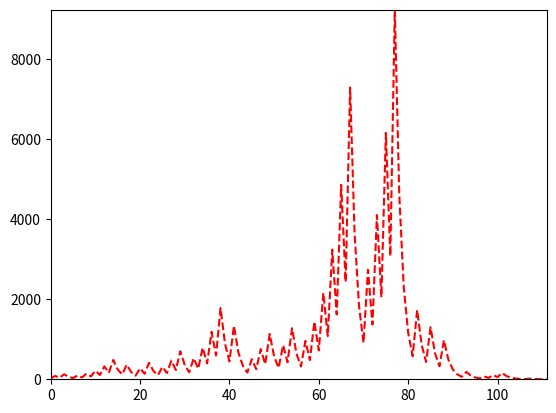

Reproduce this figure in Python. (Note: this script raises an exception after producing the figure.)
import matplotlib.pyplot as plt

xlst, ylst = [],[]

def even(x):
    if (x % 2) == 1:
        return False
    else:
        return True

def f(n):
    if even(n):
        return n // 2
    else:
        return 3*n+1

def g(n,i):
    xlst.append(i)
    ylst.append(n)
    print(str(n)+" ",end="")
    if n == 1:
        return 1
    else:
        return g(f(n),i+1)

g(27,0)
xmax = max(tuple(xlst))
ymax = max(tuple(ylst))
print("\nNumber of recursive calls: {0}\nMaximum number: {1}".format(xmax,ymax))
plt.plot(xlst,ylst,"r--")
plt.axis([0,xmax,0,ymax])
plt.savefig("./Assignment11/g27(27,0).png")
plt.show()